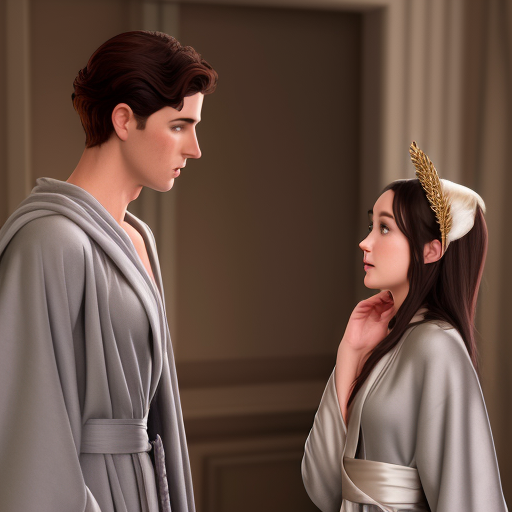
Generation parameters embedded in this image by AUTOMATIC1111 Stable Diffusion web UI or a fork of it (Forge, ...) (PNG 'parameters' text chunk):
Athena wearing a ordinary gray robe had a close conversation with the newly grown prince.
Steps: 25, Sampler: Euler a, CFG scale: 11, Seed: 3937068556, Size: 512x512, Model hash: fc2511737a, Model: chilloutmix_NiPrunedFp32Fix